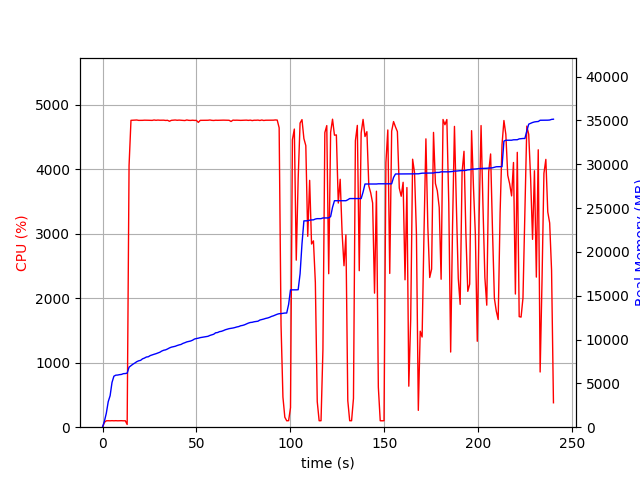

Data behind this chart, as committed beside it:
elapsed_time, nproc, cpu, mem_real, mem_virtual
3.552436828613281e-05, 1, 0.0, 8.641, 3186
1.006, 1, 75.5, 694.4, 1795
2.013, 1, 99.3, 1600, 2747
3.021, 1, 100.2, 2908, 4099
4.029, 1, 99.3, 3594, 5923
5.036, 1, 101.3, 5106, 7725
6.043, 1, 99.3, 5820, 7725
7.051, 1, 101.2, 5936, 7853
8.059, 1, 99.3, 5952, 7853
9.066, 1, 100.2, 5998, 8013
10.07, 1, 101.2, 6022, 8013
11.08, 1, 99.0, 6110, 8025
12.09, 1, 100.1, 6122, 8025
13.1, 2, 42.6, 6168, 8070
14.11, 1, 4058, 6852, 12071
15.13, 1, 4759, 7015, 12222
16.16, 1, 4760, 7189, 12424
17.18, 1, 4761, 7321, 12588
18.2, 1, 4764, 7476, 12772
19.23, 1, 4758, 7575, 12877
20.25, 1, 4758, 7628, 12951
21.28, 1, 4759, 7803, 13121
22.3, 1, 4761, 7886, 13222
23.32, 1, 4761, 8008, 13348
24.35, 1, 4760, 8038, 13374
25.37, 1, 4759, 8173, 13514
26.4, 1, 4758, 8253, 13589
27.42, 1, 4764, 8322, 13668
28.45, 1, 4759, 8388, 13726
29.47, 1, 4763, 8469, 13802
30.49, 1, 4760, 8555, 13924
31.52, 1, 4760, 8689, 14072
32.54, 1, 4761, 8781, 14211
33.57, 1, 4757, 8828, 14294
34.59, 1, 4759, 8927, 14366
35.62, 1, 4744, 9046, 14482
36.64, 1, 4759, 9135, 14581
37.66, 1, 4761, 9190, 14630
38.69, 1, 4764, 9234, 14646
39.71, 1, 4760, 9321, 14732
40.74, 1, 4762, 9391, 14798
41.76, 1, 4760, 9443, 14894
42.78, 1, 4758, 9564, 15089
43.81, 1, 4756, 9640, 15175
44.83, 1, 4764, 9734, 15247
45.86, 1, 4759, 9780, 15285
46.88, 1, 4757, 9836, 15353
47.9, 1, 4760, 9927, 15484
48.93, 1, 4757, 10061, 15588
49.96, 1, 4758, 10117, 15646
50.98, 1, 4727, 10159, 15680
52, 1, 4758, 10223, 15720
53.03, 1, 4759, 10263, 15746
54.05, 1, 4759, 10311, 15790
55.07, 1, 4759, 10343, 15830
56.1, 1, 4760, 10371, 15882
57.12, 1, 4764, 10471, 16052
58.15, 1, 4759, 10543, 16140
59.17, 1, 4757, 10609, 16220
60.2, 1, 4760, 10773, 16386
... 177 more rows
